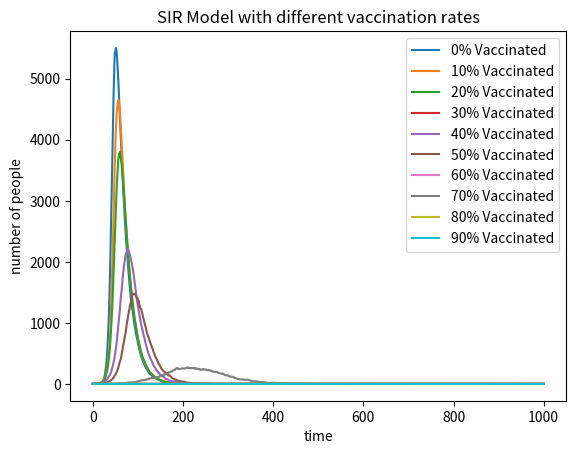

Here is the Python script that generated this plot:
#same as SIR.py, but with vaccinated people
#need to print 10 different plots, each with different vaccinated number: for loop + plt.plot label=f'{i*10}% Vaccinated'
#use new_S/I/R to avoid overwriting during updates


import numpy as np
import matplotlib.pyplot as plt

for i in range (0,10): #10*i% is the rate of vaccination
    
    #There is a question. 
    #If vaccinated number is 100%, in the context there will be no infected people at first, which is contradictory to the assumption that one person is affected. 
    #As a result, I choose to set the range as (0,10) instead of (0,11).
    
    N = 10000
    Vaccinated = 1000*i
    Suspectible = N-Vaccinated-1
    Infected = 1
    Recovered = 0
    label = 10*i

    beta = 0.3
    gamma = 0.05

    S = [Suspectible]  #create the lists
    I = [Infected]
    R = [Recovered]

    for _ in range(1000):  #do the operation for 1000 times
        new_S = S.copy()  #create a copy of the population to avoid overwriting during updates
        new_I = I.copy()
        new_R = R.copy()
        
        probability_of_infection = beta*I[-1]/N  #calculate probability of infection, while probability of recovery equals to gamma

        NewInfections = np.random.choice(range(2),new_S[-1],p=[1-probability_of_infection,probability_of_infection]).sum()
    #randomize the infected number
        NewRecoveries = np.random.choice(range(2),new_I[-1],p=[1-gamma,gamma]).sum()
    #randomize the recovered number
        
        SuspectibleEvo = new_S[-1] - NewInfections #new suspectible number
        InfectedEvo = new_I[-1] + NewInfections - NewRecoveries #new infected number
        RecoveredEvo = new_R[-1] + NewRecoveries #new recovered number

        new_S.append(SuspectibleEvo)  #add the numbers to the list
        new_I.append(InfectedEvo)
        new_R.append(RecoveredEvo)


        #update new data
        S = new_S
        I = new_I
        R = new_R

    #draw
    plt.plot(new_I,label=f'{i*10}% Vaccinated')

   
plt.xlabel("time")
plt.ylabel("number of people")
plt.title("SIR Model with different vaccination rates")
plt.legend()
plt.show()
